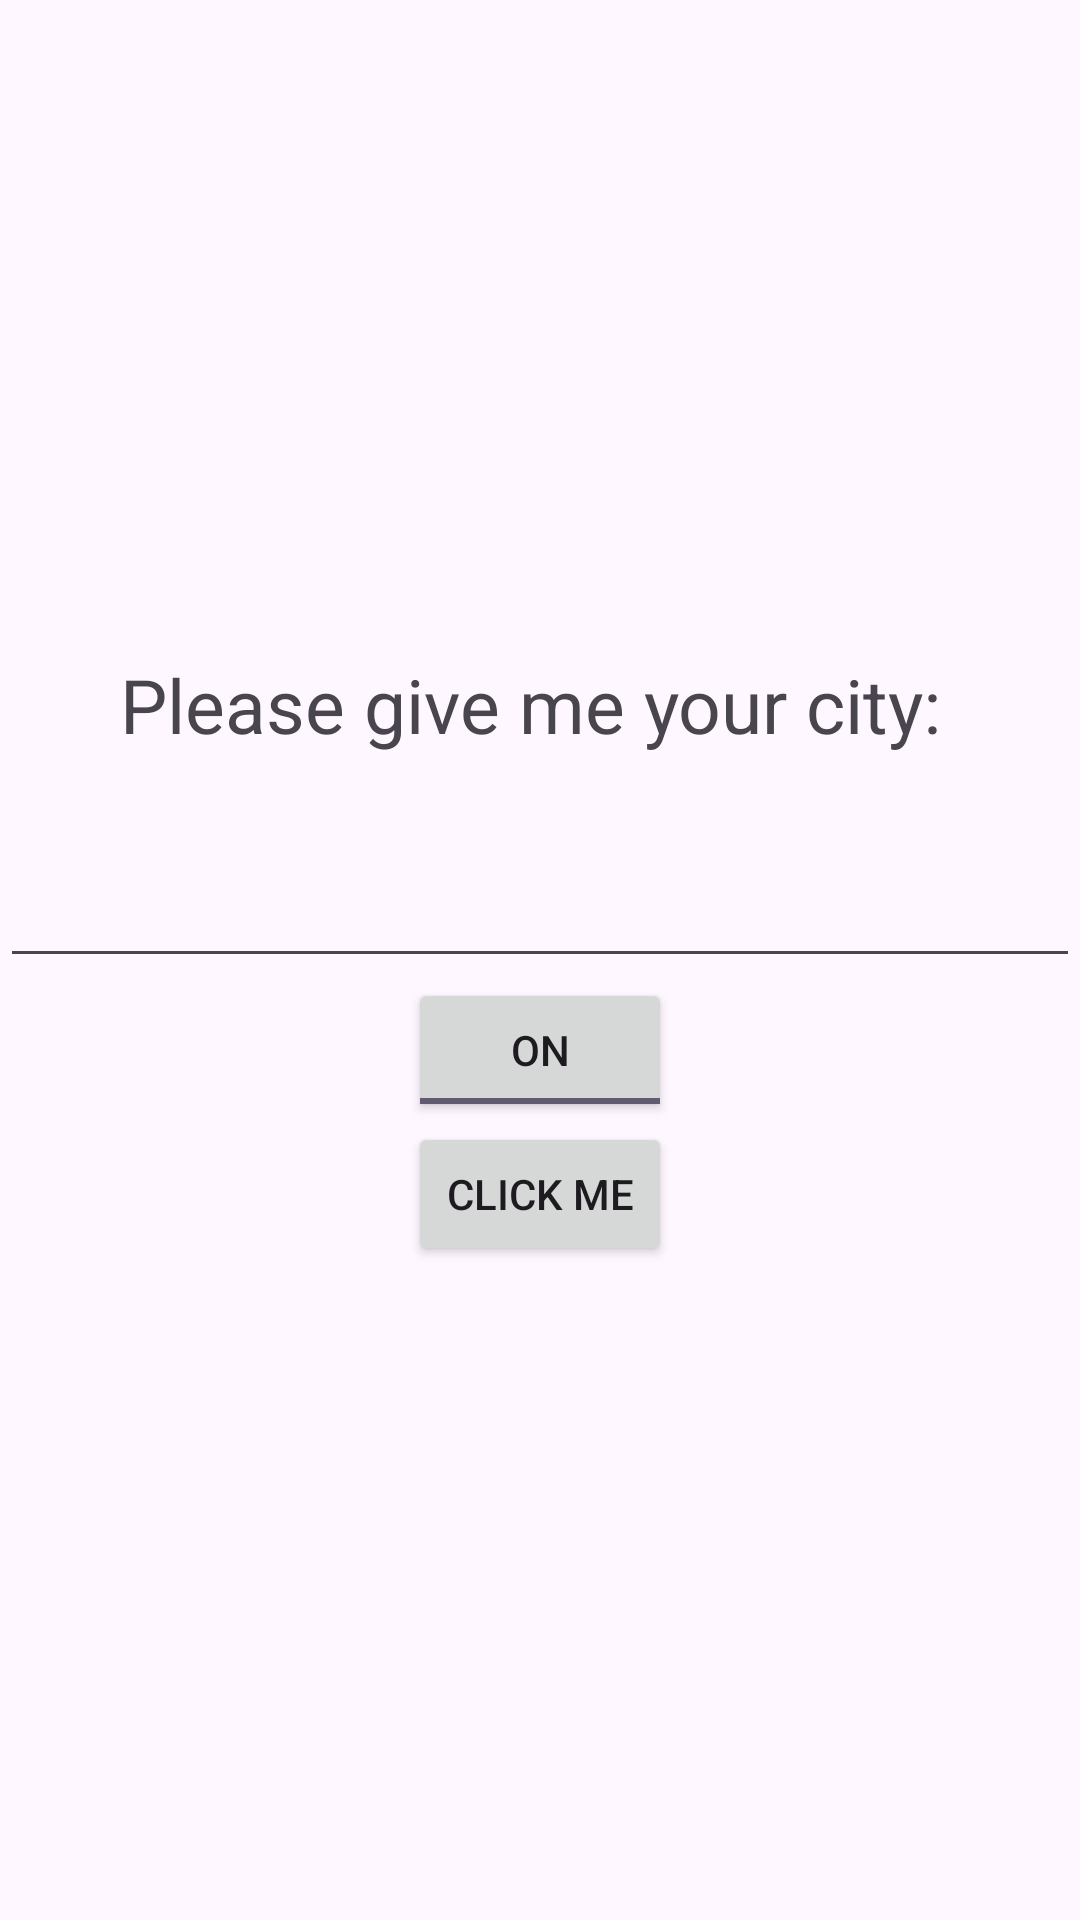

The Android layout XML behind this screen, and the referenced resources:
<!-- AndroidManifest.xml: application theme Theme.Class_5_Select -->
<!-- res/layout/activity_main.xml -->
<?xml version="1.0" encoding="utf-8"?>
<LinearLayout
    xmlns:app="http://schemas.android.com/apk/res-auto"
    xmlns:tools="http://schemas.android.com/tools"
    xmlns:android="http://schemas.android.com/apk/res/android"
    android:layout_width="match_parent"
    android:layout_height="match_parent"
    android:orientation="vertical"
    android:gravity="center">

    <TextView
        android:layout_width="wrap_content"
        android:layout_height="wrap_content"
        android:text="Please give me your city: "
        android:textSize="25dp"/>
    <AutoCompleteTextView
        android:id="@+id/autoComplete"
        android:layout_width="match_parent"
        android:layout_height="wrap_content"
        android:padding="25dp"/>
    <ToggleButton
        android:id="@+id/togglebutton"
        android:layout_width="wrap_content"
        android:layout_height="wrap_content"
        android:text="Notification"
        android:checked="true"/>
    <Button
        android:id="@+id/btn"
        android:layout_width="wrap_content"
        android:layout_height="wrap_content"
        android:text="Click me"/>


</LinearLayout>
<!-- resources referenced by this layout -->
<resources>
  <style name="Theme.Class_5_Select" parent="Base.Theme.Class_5_Select" />
  <style name="Base.Theme.Class_5_Select" parent="Theme.Material3.DayNight.NoActionBar">
          
          
      </style>
</resources>
